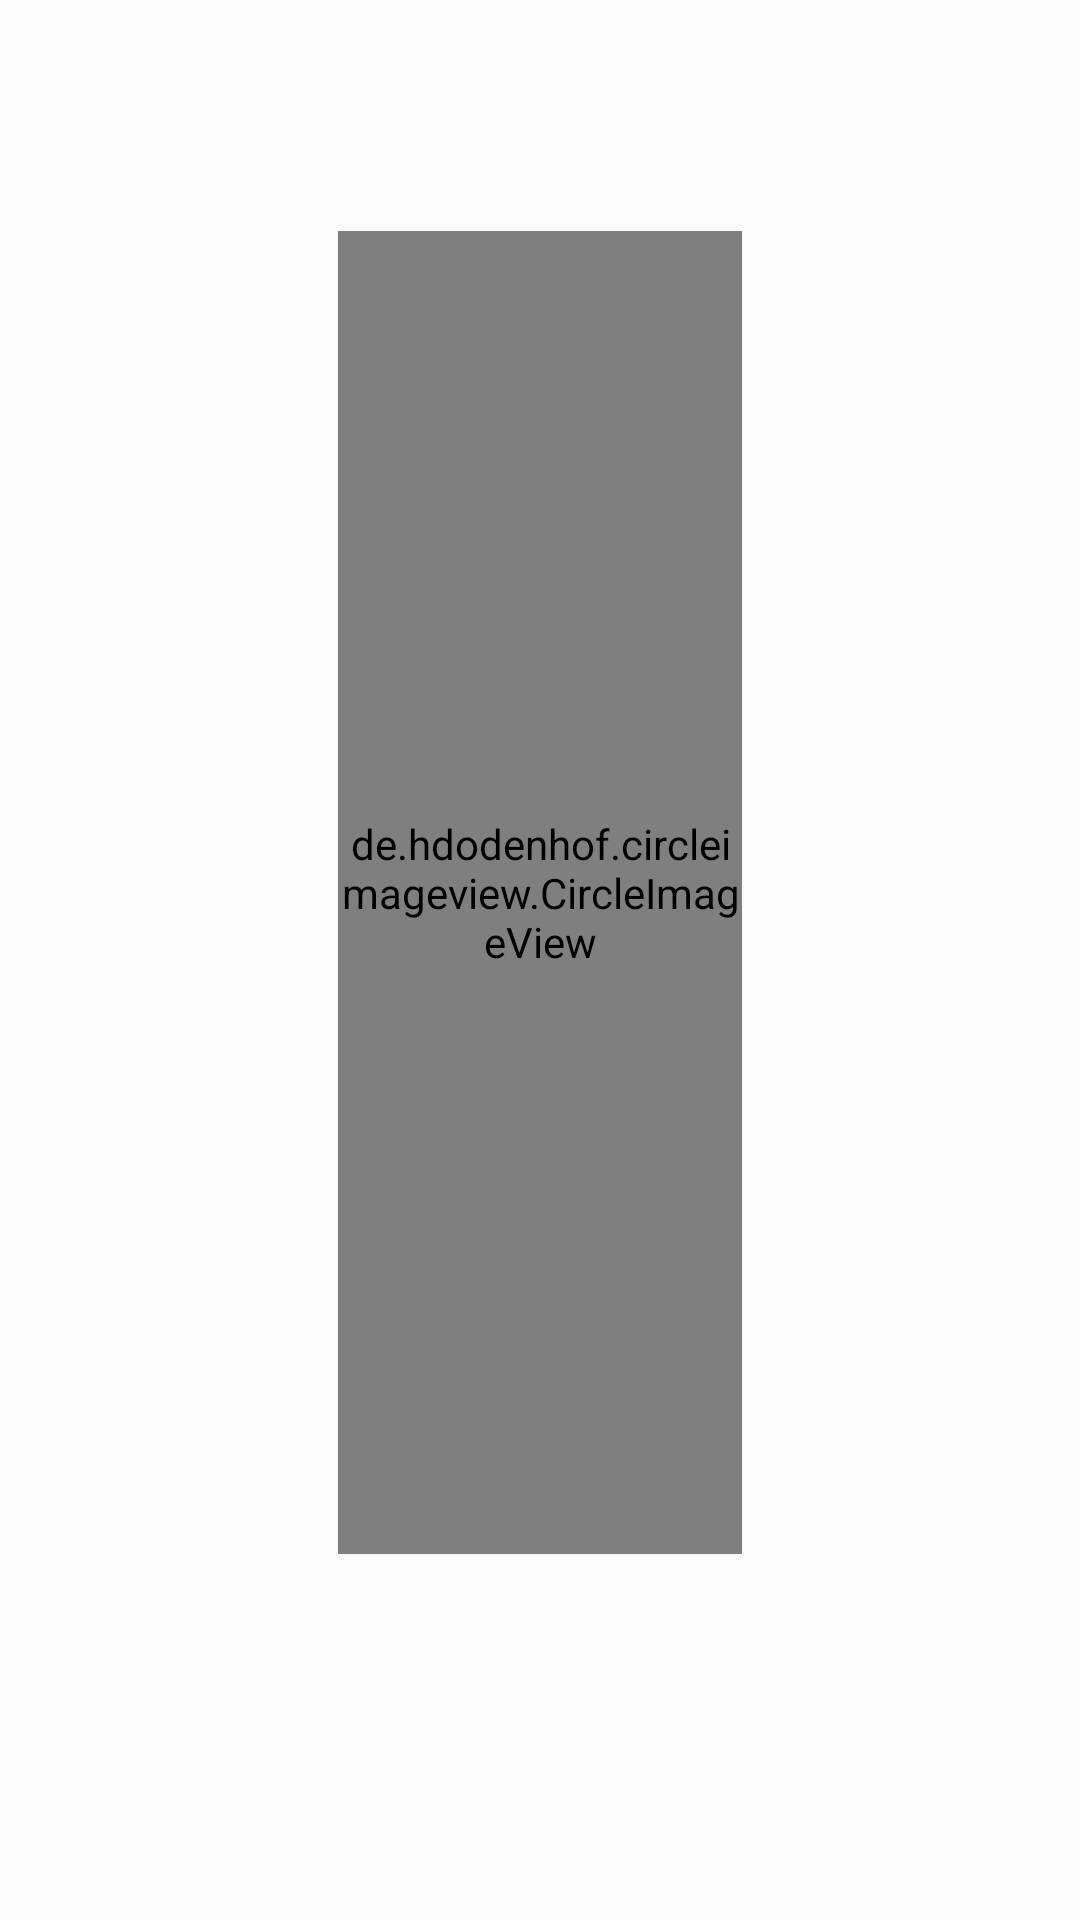

Write the Android layout XML for this screen, with the resource values it uses.
<!-- AndroidManifest.xml: application theme Theme.Recyclearn -->
<!-- res/layout/activity_buyer_headernav.xml -->
<?xml version="1.0" encoding="utf-8"?>
<androidx.constraintlayout.widget.ConstraintLayout xmlns:android="http://schemas.android.com/apk/res/android"
    xmlns:app="http://schemas.android.com/apk/res-auto"
    xmlns:tools="http://schemas.android.com/tools"
    android:layout_width="match_parent"
    android:layout_height="200dp"
    android:background="@drawable/gradient"
    android:gravity="bottom"
    android:orientation="vertical"
    android:padding="20dp">

    <de.hdodenhof.circleimageview.CircleImageView
        android:id="@+id/nav_buyerprofile2"
        android:layout_width="0dp"
        android:layout_height="0dp"
        android:src="@drawable/user"
        app:layout_constraintBottom_toTopOf="@+id/guideline13"
        app:layout_constraintEnd_toStartOf="@+id/guideline17"
        app:layout_constraintHorizontal_bias="0.0"
        app:layout_constraintStart_toStartOf="@+id/guideline16"
        app:layout_constraintTop_toTopOf="@+id/guideline111"
        app:layout_constraintVertical_bias="0.0" />

    <TextView
        android:id="@+id/nav_usernamebuyer"
        android:layout_width="0dp"
        android:layout_height="0dp"
        android:textAlignment="center"
        android:autoSizeTextType="uniform"
        android:textStyle="bold"
        app:layout_constraintBottom_toTopOf="@+id/guideline19"
        app:layout_constraintEnd_toStartOf="@+id/guideline15"
        app:layout_constraintHorizontal_bias="0.0"
        app:layout_constraintStart_toStartOf="@+id/guideline14"
        app:layout_constraintTop_toTopOf="@+id/guideline13"
        app:layout_constraintVertical_bias="0.0" />

    <androidx.constraintlayout.widget.Guideline
        android:id="@+id/guideline14"
        android:layout_width="wrap_content"
        android:layout_height="wrap_content"
        android:orientation="vertical"
        app:layout_constraintGuide_percent="0.2" />

    <androidx.constraintlayout.widget.Guideline
        android:id="@+id/guideline15"
        android:layout_width="wrap_content"
        android:layout_height="wrap_content"
        android:orientation="vertical"
        app:layout_constraintGuide_percent="0.8" />

    <androidx.constraintlayout.widget.Guideline
        android:id="@+id/guideline16"
        android:layout_width="wrap_content"
        android:layout_height="wrap_content"
        android:orientation="vertical"
        app:layout_constraintGuide_percent="0.29" />

    <androidx.constraintlayout.widget.Guideline
        android:id="@+id/guideline17"
        android:layout_width="wrap_content"
        android:layout_height="wrap_content"
        android:orientation="vertical"
        app:layout_constraintGuide_percent="0.71" />

    <androidx.constraintlayout.widget.Guideline
        android:id="@+id/guideline111"
        android:layout_width="wrap_content"
        android:layout_height="wrap_content"
        android:orientation="horizontal"
        app:layout_constraintGuide_percent="0.095" />

    <androidx.constraintlayout.widget.Guideline
        android:id="@+id/guideline12"
        android:layout_width="wrap_content"
        android:layout_height="wrap_content"
        android:orientation="horizontal"
        app:layout_constraintGuide_percent="0.77" />

    <androidx.constraintlayout.widget.Guideline
        android:id="@+id/guideline13"
        android:layout_width="wrap_content"
        android:layout_height="wrap_content"
        android:orientation="horizontal"
        app:layout_constraintGuide_percent="0.83" />

    <androidx.constraintlayout.widget.Guideline
        android:id="@+id/guideline19"
        android:layout_width="wrap_content"
        android:layout_height="wrap_content"
        android:orientation="horizontal"
        app:layout_constraintGuide_percent="1.0" />





</androidx.constraintlayout.widget.ConstraintLayout>
<!-- resources referenced by this layout -->
<resources>
  <style name="Theme.Recyclearn" parent="Theme.AppCompat.Light.NoActionBar">
          <item name="android:windowTranslucentStatus">true</item>
          
          <item name="colorPrimary">@color/purple_500</item>
          <item name="colorPrimaryVariant">@color/purple_700</item>
          <item name="colorOnPrimary">@color/white</item>
          
          <item name="colorSecondary">@color/teal_200</item>
          <item name="colorSecondaryVariant">@color/teal_700</item>
          <item name="colorOnSecondary">@color/black</item>
          
          <item name="android:statusBarColor" tools:targetApi="l">?attr/colorPrimaryVariant</item>
          
      </style>
  <!-- not gathered from this repository: default colours our renderer supplied (Android Studio template values) -->
  <color name="purple_500">#FF6200EE</color>
  <color name="purple_700">#FF3700B3</color>
  <color name="teal_200">#FF03DAC5</color>
  <color name="teal_700">#FF018786</color>
  <color name="black">#FF000000</color>
  <color name="white">#FFFFFFFF</color>
</resources>
